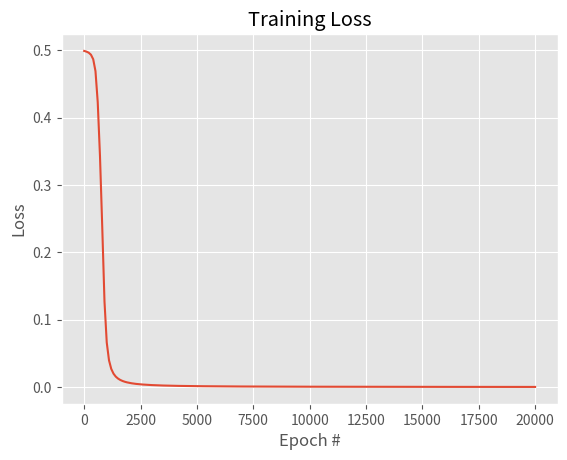

Python code for this plot:
# import required packages
import numpy as np
import matplotlib.pyplot as plt
np.random.seed(42)

class NeuralNetwork:
	def __init__(self, layers, alpha = 0.1):
		# initialize the list of weight matrices, then store the
		# network architecture and learning rate
		
		# layers: list of integers which represents the actual architecture
		# of the feedforward network
		# alpha: learning rate of neural network, applied during the
		# weight update phase

		self.W = []
		self.layers = layers
		self.alpha = alpha

		# start looping from index of the first layer but 
		# stop before we reach the last two layers
		for i in np.arange(0, len(layers) - 2):
			# randomly initialize a weight matrix from  a standard, normal distribution
			# connecting the number of nodes in each respective layer together,
			# adding an extra node for the bias

			# shape of w: [number of dimensions x number of output nodes]
			w = np.random.randn(layers[i] + 1, layers[i+1] + 1)
			# scale w by dividing by the square root of the number of nodes
			# in the current layer, thereby normalizing the variance of each
			# neuron's output
			self.W.append(w/np.sqrt(layers[i]))

			# the last two layers are a special case where the input connections
			# need a bias term but the output does not

			# shape of w: [number of dimensions X number of output nodes]
			w = np.random.randn(layers[-2] + 1, layers[-1])
			self.W.append(w/np.sqrt(layers[-2]))

	def __repr__(self):
		# magic method
		# construct and return a string that represents the network architecture
		net_architecture = "NeuralNetwork: {}".format("-".join(str(l) for l in self.layers))
		return net_architecture

	def sigmoid(self, x):
		# compute and return the sigmoid activation value for a
		# given input value
		sig = 1.0/(1 + np.exp(-x))
		return sig

	def sigmoid_deriv(self, x):
		# compute the derivative of the sigmoid function 
		# assuming that x has already been passed through the
		# sigmoid function
		sig_deriv = x * (1 - x)
		return sig_deriv

	def fit_partial(self, x, y):
		# construct list of output activations for each layer as data points
		# flow through the network; the first activation is a special case -- it is
		# just the input feature vector itself
		# x: individual data point from design matrix
		# y: corresponding class label

		# A is a list that stores the output activations for each layer as data point x
		# forward propagates through the network
		A = [np.atleast_2d(x)]

		# FEEDFORWARD:
		# loop over the layers in the network
		for layer in np.arange(0, len(self.W)):
			# feedforward the activation at the current layer by
			# taking the dot product between the activation and
			# the weight matrix -- this is called the "net input"
			# to the current layer
			net = A[layer].dot(self.W[layer])

			# computing the "net output" is simply applying non-linear
			# activation function to the net input
			out = self.sigmoid(net)
			out = np.round(out, 3)

			# add net output to list of activations
			A.append(out)

		# final entry in A is the output of the last layer in the network (i.e., prediction)
		# print(A)

		# BACKPROPAGATION:
		# the first phase of backpropagation is to compute the difference
		# between prediction (the final output activation in the activation list) 
		# and the true target value
		error = A[-1] - y
		#print("[INFO] Printing error...")
		#print(error)

		# apply the chain rule and build list of deltas 'D'; the first entry in the deltas
		# is simply the error of the output layer times the derivation of
		# activation function for the output value
		D = [error * self.sigmoid_deriv(A[-1])]
		#print("[INFO] Printing delta of output layer...")
		#print(D)

		# loop over the layers in reverse order (ignoring the last two since we already have takem into account)
		for layer in np.arange(len(A) - 2, 0, -1):
			# the delta for the current layer is equal to the delta 
			# of the previous layer dotted with weight matrix of the current layer, following by
			# multiplying the delta by the derivative of the non-linear activation
			# function for the activations of the current layer
			delta = D[-1].dot(self.W[layer].T)
			#print("[INFO] Printing delta of previous layer...")
			#print(delta)
			#print(self.sigmoid_deriv(A[layer]))
			delta = delta * self.sigmoid_deriv(A[layer])
			D.append(delta)

		# during the backpropagation phase, loop was run in a reverse order thus to perform weight update
		# reversing the order of entries in D is required
		D = D[::-1]

		# WEIGHT UPDATE PHASE
		# loop over the layers from 0 to N
		for layer in np.arange(0, len(self.W)):
			# update weights by taking the dot product of the layer activations
			# with their respective deltas, then multiplying this value by some small
			# learning rate and adding to weight matrix -- this is where the
			# actual learning takes place
			self.W[layer] = self.W[layer] + -self.alpha * A[layer].T.dot(D[layer])

	def predict(self, X, addBias = True):
		# initialize the output prediction as the input features -- this
		# value will be (forward) propagated through the network to obtain
		# the final prediction
		# X: the data points to predict the class for
		# addBias: boolean flag to check if addig a bias column is required
		p = np.atleast_2d(X)

		# check to see if the bias column should be added
		if addBias:
			# insert a column of 1's as the last entry in the featur matrix (bias)
			p = np.c_[p, np.ones((p.shape[0]))]

		# loop over layers in the network
		for layer in np.arange(0, len(self.W)):
			# computing the output prediction is as simple as taking
			# the dot product between the current activation value 'p'
			# and the weight matrix associated with the current layer,
			# then passing this value through a non-linear activation function
			p = self.sigmoid(np.dot(p, self.W[layer]))

		# return the predicted value
		return p

	def calculate_loss(self, X, targets):
		# make predictions for the input data points and then compute the loss
		# X: input data points
		# targets: ground-truth labels
		targets = np.atleast_2d(targets)
		# predict the class
		predictions = self.predict(X, addBias = False)
		# compute the squred sum error
		loss = 0.5 * np.sum((predictions - targets) ** 2)

		# return the loss
		return loss

	def fit(self, X, y, epochs = 100, displayUpdate = 100):
		# insert a column of 1's as the last entry in the feature
		# matrix -- bias trick allows to treat the bias 
		# as a trainable parameter within the weight matrix
		# X: training data
		# y: class labels for each entry in X
		# epochs: number of epochs to train the network
		# displayUpdate: controls how many N epochs to print training progress to terminal
		X = np.c_[X, np.ones((X.shape[0]))]

		# list of losses
		epoch_losses = []

		# loop over the desired number of epochs
		for epoch in np.arange(0, epochs):
			# loop over each individual data point and train 
			# network on it - forward and backward propagation, update weight matrix
			for (x, target) in zip(X, y):
				self.fit_partial(x, target)
			
			# check to see if training update display is required
			if epoch == 0 or (epoch + 1) % displayUpdate == 0:
				loss = self.calculate_loss(X, y)
				print("[INFO] epoch = {}, loss = {:.7f}".format(epoch + 1, loss))
				epoch_losses.append(loss)

		return epoch_losses
		
# define 2-2-1 neural network and train it
# instantiate a NeuralNetwork to have a 2-2-1 architecture --
# 2 input nodes, single hidden layer with 2 nodes, 1 output node
nn = NeuralNetwork(layers = [2,2,1], alpha = 0.5)
print(nn)

# construct the XOR dataset
X = np.array([[0, 0], [0, 1], [1, 0], [1, 1]])
y = np.array([[0], [1], [1], [0]])

epoch_losses = nn.fit(X, y, epochs = 20000)

# after training network, loop over the XOR data points
for (x, target) in zip(X, y):
	# make a prediction on the data point and display the result
	# to our console
	pred = nn.predict(x)[0][0]
	# apply a step function to binarize output class labels
	step = 1 if pred > 0.5 else 0
	print("[INFO] data = {}, ground-truth = {}, pred = {:.4f}, step = {}".format(x, target[0], pred, step))


# construct a figure that plots the loss over time
plt.style.use("ggplot")
plt.figure()
plt.plot(np.arange(0, 20100, 100), epoch_losses)
plt.title("Training Loss")
plt.xlabel("Epoch #")
plt.ylabel("Loss")
plt.show()